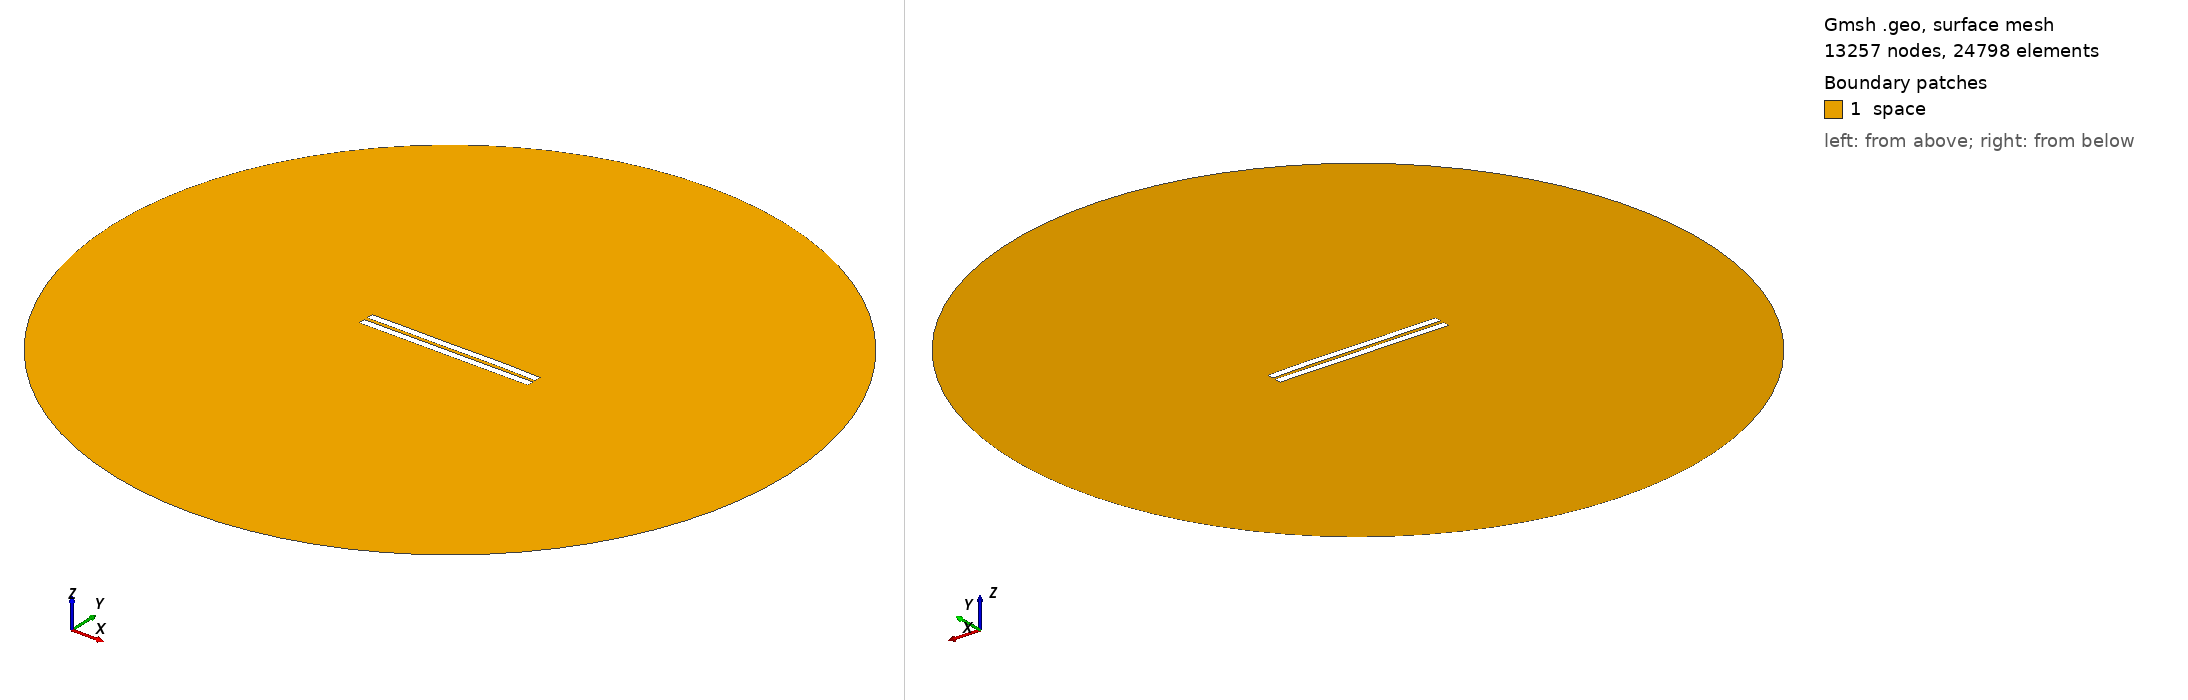

Gmsh geometry script, surface-meshed: 13257 nodes, 24798 surface elements. Boundary patches (legend numbers): 1 space. Left view from above one corner, right view from below the opposite corner. Legend entries are the model's physical surfaces. The drawing asked Gmsh for element sizes between 1% and 20% of the model's largest extent; the script's own settings can give other sizes.

=== 2084.geo (drawn) ===
//---------------------------------------
// Geometry kernel
//---------------------------------------

SetFactory("OpenCASCADE");



//---------------------------------------
// Parameters of the geometry
//---------------------------------------

// Overetch of the upper plate
overetch = 0.0;

// Distance between the plates
distance = 2.25;

// Discretization over the x axis (for the deformation)
nx = 50; 

// Length of the plate
L = 100 - overetch; 

// Number of modes
n = 4; 

// 1st mode coefficient
coeff(1) = -0.075;
beta(1) = 0.596864 * 3.1415926535 / L;

// 2nd mode coefficient
coeff(2) = 0.07499999999999998;
beta(2) = 1.49418 * 3.1415926535 / L;

// 3rd mode coefficient
coeff(3) = -0.075;
beta(3) = 2.50025 * 3.1415926535 / L;

// 4th mode coefficient
coeff(4) = 0.07499999999999998;
beta(4) = 3.49999 * 3.1415926535 / L;



//---------------------------------------
// Upper plate (deformed rectangle)
//---------------------------------------

// Coordiantes of the upper plate
xmin = -50;
xmax = 50 - overetch;

// Height of the upper plate
yheight = 4 - 2 * overetch;

// Indexes of the points
UpperID[] = {};
LowerID[] = {};
LeftID[] = {};
RightID[] = {};

// Point index
p = 1;

// Horizontal edges
For i In {1:nx}
    x = xmin + (i-1)*(xmax - xmin)/(nx-1);

    y_bottom = distance / 2 + overetch;
    For j In {1:n}
        C = (Cosh(beta(j)*L) + Cos(beta(j)*L)) / (Sinh(beta(j)*L) + Sin(beta(j)*L));
        y_bottom  = y_bottom + coeff(j) * (Cosh(beta(j)*(x+50)) - Cos(beta(j)*(x+50)) - C * (Sinh(beta(j)*(x+50)) - Sin(beta(j)*(x+50))));
    EndFor

    y_top = y_bottom + yheight;

    Point(p) = {x, y_top, 0, 1.0};
    UpperID[i] = p;
    p = p + 1;

    Point(p) = {x, y_bottom, 0, 1.0};
    LowerID[i] = p;
    p = p + 1;
EndFor

// Create point lists
UpperPts[] = {}; LowerPts[] = {};
For i In {1:nx}
  UpperPts[] += {UpperID[i]};
  LowerPts[] += {LowerID[i]};
EndFor

// Build splines
Spline(1) = {UpperPts[]};
Spline(2) = {LowerPts[]};
Line(3) = {LowerPts[nx-1], UpperPts[nx-1]};
Line(4) = {LowerPts[0], UpperPts[0]};

// Build the plane surface
Curve Loop(1) = {2, 3, -1, -4};
Plane Surface(1) = {1};



//---------------------------------------
// Lower plate (rectangle)
//---------------------------------------

// Vertices
Point(1001) = {-50, -1, 0, 1.0};
Point(1002) = { 50, -1, 0, 1.0};
Point(1003) = { 50,  -5, 0, 1.0};
Point(1004) = {-50,  -5, 0, 1.0};

// Edges
Line(5) = {1001, 1002};
Line(6) = {1002, 1003};
Line(7) = {1003, 1004};
Line(8) = {1004, 1001};

// Plane surface
Line Loop(2) = {5, 6, 7, 8};
Plane Surface(2) = {2}; 



//---------------------------------------
// Outer (fictious) boundary
//---------------------------------------

// Points
Point(1005) = {0, 0, 0};       // Center
Point(1006) = {200, 0, 0};     // Start point
Point(1007) = {0, 200, 0};     // 90 degrees
Point(1008) = {-200, 0, 0};    // 180 degrees
Point(1009) = {0, -200, 0};    // 270 degrees

// Circle arcs (each needs start, center, end)
Circle(9) = {1006, 1005, 1007};
Circle(10) = {1007, 1005, 1008};
Circle(11) = {1008, 1005, 1009};
Circle(12) = {1009, 1005, 1006};

// Plane surface for the entire domain
Curve Loop(3) = {9, 10, 11, 12};
Surface(3) = {3};

// Subtract the plates from the whole domain to obtain the actual domain where we want to solve the equations
BooleanDifference{ Surface{3}; Delete; }{ Surface{1}; Surface{2}; Delete; }




//---------------------------------------
// Transfinite Lines/Curves
//---------------------------------------

// Set the number of points on the boundaries
r = 7;

// Plates
Transfinite Curve {1, 2} = 50*r Using Progression 1;
Transfinite Curve {3, 4} = 2*r Using Progression 1;
Transfinite Line {5, 7} = 50*r Using Progression 1;
Transfinite Line {6, 8} = 2*r Using Progression 1;

// Outer boundary
Transfinite Line {9, 10, 11, 12} = 20 Using Progression 1;



//---------------------------------------
// Physical groups
//---------------------------------------                

// Physical curves (boundaries)
Physical Line("force_segment", 10) = {2};
Physical Line("upper_plate", 11) = {1, 3, 4};
Physical Line("lower_plate", 12) = {5, 6, 7, 8};
Physical Line("boundary", 20) = {9, 10, 11, 12};

// Physical Surfaces
Physical Surface("space", 30) = {3};



//---------------------------------------
// 6. Generate the Mesh
//---------------------------------------

// 2D mesh generation
Mesh 2;
